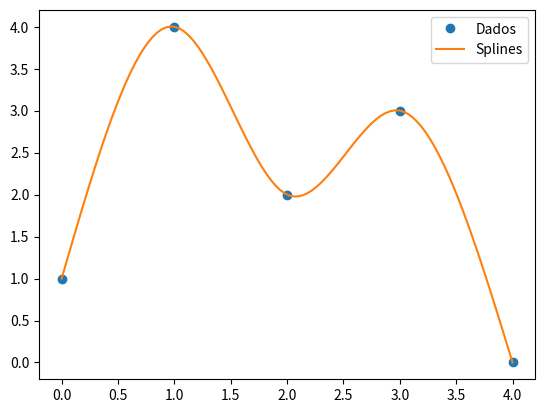

Generate this figure with matplotlib:
import numpy as np
import matplotlib.pyplot as plt


def spline(x, y):
    n = len(x)
    a = y.copy()
    h = np.diff(x)
    alpha = np.zeros(n-2)
    for i in range(1, n-1):
        alpha[i-1] = (3/h[i-1])*(a[i+1]-a[i]) - (3/h[i])*(a[i]-a[i-1])
    
    l = np.zeros(n)
    u = np.zeros(n)
    z = np.zeros(n)
    l[0] = 1
    u[0] = 0
    z[0] = 0
    for i in range(1, n-1):
        l[i] = 2*(x[i+1]-x[i-1]) - h[i-1]*u[i-1]
        u[i] = h[i]/l[i]
        z[i] = (alpha[i-1]-h[i-1]*z[i-1])/l[i]
    l[n-1] = 1
    z[n-1] = 0
    
    c = np.zeros(n)
    b = np.zeros(n-1)
    d = np.zeros(n-1)
    for j in range(n-2, -1, -1):
        c[j] = z[j] - u[j]*c[j+1]
        b[j] = (a[j+1]-a[j])/h[j] - h[j]*(c[j+1]+2*c[j])/3
        d[j] = (c[j+1]-c[j])/(3*h[j])
        
    return a, b, c, d


def eval_spline(x, a, b, c, d, xp):
    n = len(x)
    yp = np.zeros_like(xp)
    for i in range(n-1):
        idx = np.where((xp >= x[i]) & (xp <= x[i+1]))
        yp[idx] = a[i] + b[i]*(xp[idx]-x[i]) + c[i]*(xp[idx]-x[i])**2 + d[i]*(xp[idx]-x[i])**3
    return yp


# Dados de exemplo
x = np.array([0, 1, 2, 3, 4])
y = np.array([1, 4, 2, 3, 0])

# Calcular os coeficientes de splines
a, b, c, d = spline(x, y)

for i in range(len(x)-1):
    print(f"S{i}(x) = {a[i]} + {b[i]}(x-{x[i]}) + {c[i]}(x-{x[i]})^2 + {d[i]}(x-{x[i]})^3")


# Avaliar o polinômio de splines em um conjunto de pontos
xp = np.linspace(0, len(x)-1, 100)
yp = eval_spline(x, a, b, c, d, xp)

# Plotar os resultados
plt.plot(x, y, 'o', label='Dados')
plt.plot(xp, yp, label='Splines')
plt.legend()
plt.show()




# import numpy as np

# def spline_interpolation(x, y):
#     n = len(x)

#     # Step 1: Define the matrix A and vector b
#     A = np.zeros((n, n))
#     b = np.zeros(n)
#     for i in range(1, n-1):
#         h1 = x[i] - x[i-1]
#         h2 = x[i+1] - x[i]
#         A[i, i-1:i+2] = [h1, 2*(h1+h2), h2]
#         b[i] = 3*((y[i+1]-y[i])/h2 - (y[i]-y[i-1])/h1)

#     # Step 2: Solve the system of equations for the spline coefficients
#     c = np.linalg.solve(A, b)
#     a = y[:-1]
#     b = (y[1:]-y[:-1])/(x[1:]-x[:-1]) - (2*c[:-1]+c[1:])*np.diff(x)/6
#     d = (c[1:]-c[:-1])/(6*np.diff(x))

#     # Step 3: Construct the spline function
#     def spline_function(x_new):
#         i = np.searchsorted(x, x_new) - 1
#         dx = x_new - x[i]
#         return a[i] + b[i]*dx + c[i]*dx**2/2 + d[i]*dx**3

#     return spline_function


# import matplotlib.pyplot as plt

# # Dados de entrada
# x = np.array([0, 1, 2, 3, 4])
# y = np.array([0, 1, 4, 9, 16])

# # Interpolação por splines
# f = spline_interpolation(x, y)

# # Plot da função interpolada
# x_new = np.linspace(0, 4, 100)
# y_new = f(x_new)

# plt.plot(x, y, 'o', label='Dados')
# plt.plot(x_new, y_new, label='Spline')
# plt.legend()
# plt.show()
